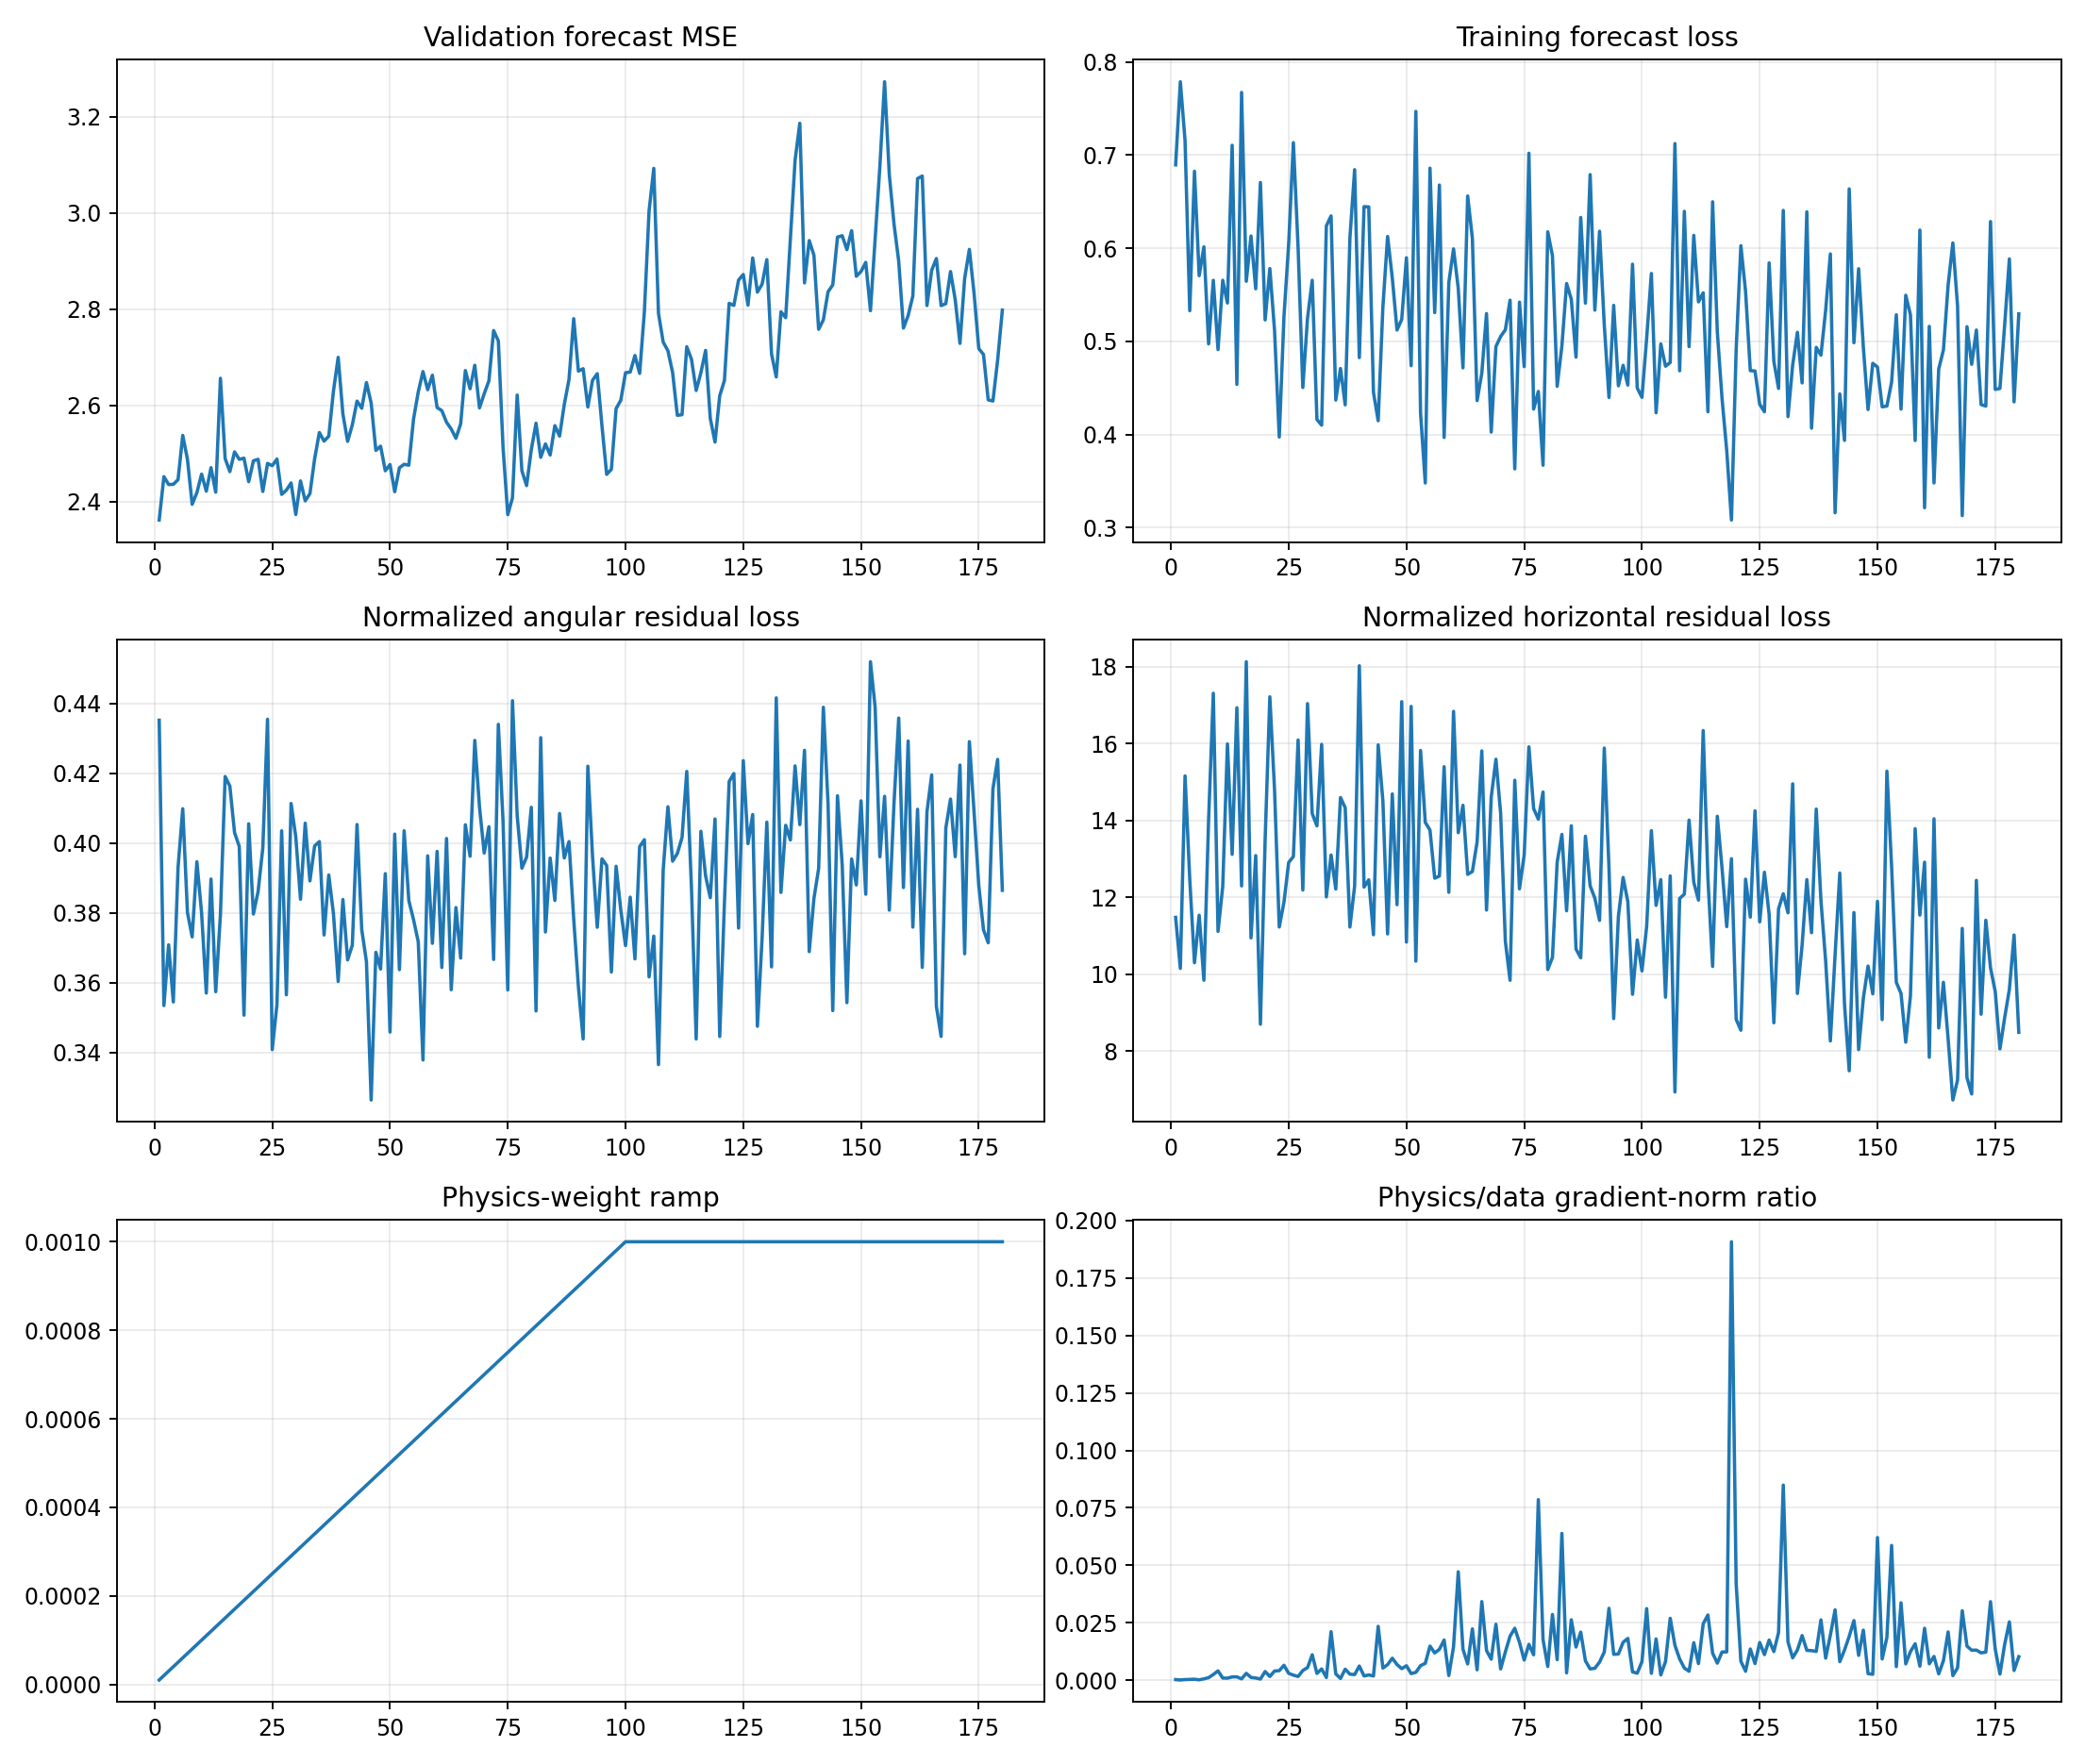

The data file committed next to this chart (first rows):
epoch, target_physics_weight, current_physics_weight, validation_forecast_mse, physics_to_data_gradient_ratio, train_total, train_data, train_cartpole_physics, train_angular_physics, train_horizontal_physics, train_data_gradient_l2, train_physics_gradient_l2
1, 0.001, 1e-05, 2.362, 0.0002592, 0.6896, 0.6895, 11.91, 0.4352, 11.48, 4.607, 119.4
2, 0.001, 2e-05, 2.452, 8.044234133309506e-05, 0.7788, 0.7786, 10.5, 0.3534, 10.15, 7.994, 32.15
3, 0.001, 3e-05, 2.436, 0.0002594, 0.716, 0.7155, 15.53, 0.3708, 15.15, 4.684, 40.5
4, 0.001, 4e-05, 2.436, 0.000312, 0.5335, 0.5329, 12.82, 0.3545, 12.46, 2.607, 20.33
5, 0.001, 5e-05, 2.446, 0.0003991, 0.6831, 0.6826, 10.69, 0.393, 10.3, 5.208, 41.57
6, 0.001, 6e-05, 2.538, 0.0001606, 0.5713, 0.5706, 11.94, 0.4099, 11.53, 4.003, 10.72
7, 0.001, 7.000000000000001e-05, 2.488, 0.0005717, 0.6022, 0.6015, 10.22, 0.3801, 9.841, 5.093, 41.6
8, 0.001, 8e-05, 2.395, 0.001098, 0.4985, 0.4973, 14.39, 0.3731, 14.02, 3.104, 42.59
9, 0.001, 8.999999999999999e-05, 2.419, 0.002458, 0.5672, 0.5656, 17.7, 0.3947, 17.3, 2.822, 77.09
10, 0.001, 0.0001, 2.457, 0.004041, 0.4924, 0.4912, 11.49, 0.38, 11.11, 3.358, 135.7
11, 0.001, 0.00011, 2.422, 0.0009307, 0.567, 0.5656, 12.64, 0.357, 12.28, 2.519, 21.31
12, 0.001, 0.00012, 2.471, 0.0008777, 0.5431, 0.5412, 16.38, 0.3897, 15.99, 3.984, 29.14
13, 0.001, 0.00013, 2.42, 0.001428, 0.7122, 0.7104, 13.47, 0.3574, 13.12, 8.669, 95.25
14, 0.001, 0.00014, 2.657, 0.00145, 0.4563, 0.4539, 17.31, 0.3795, 16.93, 7.405, 76.7
15, 0.001, 0.00015, 2.49, 0.0005625, 0.7691, 0.7672, 12.71, 0.4191, 12.29, 8.989, 33.71
16, 0.001, 0.00016, 2.463, 0.002973, 0.5675, 0.5645, 18.54, 0.4163, 18.12, 5.766, 107.1
17, 0.001, 0.00017, 2.504, 0.001197, 0.615, 0.6131, 11.35, 0.403, 10.94, 6.256, 44.03
18, 0.001, 0.00018, 2.488, 0.0009461, 0.5589, 0.5565, 13.48, 0.3991, 13.08, 13.32, 70
19, 0.001, 0.00019, 2.491, 0.0004889, 0.6723, 0.6706, 9.048, 0.3507, 8.697, 8.448, 21.74
20, 0.001, 0.0002, 2.442, 0.003759, 0.5258, 0.5231, 13.9, 0.4055, 13.49, 2.356, 44.27
21, 0.001, 0.00021, 2.485, 0.001612, 0.5819, 0.5782, 17.59, 0.3797, 17.21, 6.905, 53
22, 0.001, 0.00022, 2.488, 0.003981, 0.5151, 0.5118, 15.18, 0.3862, 14.79, 4.701, 85.07
23, 0.001, 0.00023, 2.421, 0.004149, 0.4001, 0.3974, 11.62, 0.3986, 11.22, 3.048, 54.98
24, 0.001, 0.00024, 2.48, 0.006481, 0.5298, 0.5269, 12.31, 0.4355, 11.87, 3.249, 87.73
25, 0.001, 0.00025, 2.475, 0.002971, 0.6081, 0.6047, 13.24, 0.3408, 12.9, 7.032, 83.56
26, 0.001, 0.00026, 2.489, 0.002195, 0.7168, 0.7133, 13.41, 0.3538, 13.06, 6.678, 56.37
27, 0.001, 0.00027, 2.415, 0.001616, 0.605, 0.6005, 16.49, 0.4035, 16.09, 15.37, 91.97
28, 0.001, 0.00028, 2.424, 0.004203, 0.454, 0.4505, 12.55, 0.3565, 12.19, 3.409, 51.18
29, 0.001, 0.00029, 2.439, 0.005462, 0.5299, 0.5249, 17.45, 0.4114, 17.03, 2.673, 50.33
30, 0.001, 0.0003, 2.374, 0.01105, 0.5699, 0.5656, 14.57, 0.4018, 14.17, 4.308, 158.6
31, 0.001, 0.00031, 2.443, 0.002926, 0.4206, 0.4162, 14.24, 0.3839, 13.85, 5.622, 53.05
32, 0.001, 0.00032, 2.402, 0.004883, 0.4154, 0.4101, 16.38, 0.4057, 15.97, 3.281, 50.07
33, 0.001, 0.00033, 2.417, 0.001167, 0.6281, 0.624, 12.4, 0.3892, 12.01, 5.105, 18.05
34, 0.001, 0.00034, 2.489, 0.0211, 0.6393, 0.6347, 13.5, 0.3992, 13.1, 2.094, 130
35, 0.001, 0.00035, 2.544, 0.002736, 0.4415, 0.4371, 12.61, 0.4004, 12.21, 3.363, 26.29
36, 0.001, 0.00036, 2.526, 0.000737, 0.4764, 0.471, 14.97, 0.3737, 14.59, 5.597, 11.46
37, 0.001, 0.00037, 2.536, 0.004779, 0.4374, 0.4319, 14.72, 0.3908, 14.33, 5.206, 67.25
38, 0.001, 0.00038, 2.63, 0.002612, 0.6155, 0.6111, 11.6, 0.3797, 11.22, 5.73, 39.39
39, 0.001, 0.00039, 2.7, 0.00244, 0.6892, 0.6843, 12.65, 0.3603, 12.29, 3.887, 24.32
40, 0.001, 0.0004, 2.582, 0.006141, 0.49, 0.4826, 18.4, 0.3838, 18.02, 4.614, 70.83
41, 0.001, 0.00041, 2.526, 0.001832, 0.6498, 0.6446, 12.63, 0.3665, 12.27, 6.63, 29.63
42, 0.001, 0.00042, 2.56, 0.00228, 0.6498, 0.6444, 12.82, 0.3707, 12.45, 9.262, 50.28
43, 0.001, 0.00043, 2.609, 0.001826, 0.4503, 0.4453, 11.43, 0.4053, 11.02, 6.96, 29.56
44, 0.001, 0.00044, 2.594, 0.02343, 0.4221, 0.4149, 16.34, 0.3752, 15.96, 2.526, 134.5
45, 0.001, 0.00045, 2.648, 0.005257, 0.5436, 0.5369, 14.87, 0.366, 14.51, 6.151, 71.86
46, 0.001, 0.00046, 2.605, 0.006759, 0.6178, 0.6126, 11.37, 0.3263, 11.05, 2.898, 42.57
47, 0.001, 0.00047, 2.507, 0.009566, 0.5751, 0.568, 15.05, 0.3687, 14.69, 6.75, 137.4
48, 0.001, 0.00048, 2.516, 0.006806, 0.518, 0.5122, 12.17, 0.3639, 11.81, 3.521, 49.92
49, 0.001, 0.00049, 2.465, 0.005023, 0.5322, 0.5236, 17.48, 0.3912, 17.09, 3.028, 31.04
50, 0.001, 0.0005, 2.477, 0.006274, 0.5953, 0.5897, 11.18, 0.3458, 10.83, 4.303, 53.99
51, 0.001, 0.00051, 2.421, 0.002862, 0.4828, 0.474, 17.36, 0.4026, 16.96, 9.034, 50.7
52, 0.001, 0.00052, 2.471, 0.003398, 0.7524, 0.7468, 10.7, 0.3637, 10.34, 15.59, 101.9
53, 0.001, 0.00053, 2.478, 0.006327, 0.4314, 0.4229, 16.22, 0.4035, 15.82, 4.156, 49.61
54, 0.001, 0.00054, 2.476, 0.007331, 0.3558, 0.3481, 14.33, 0.3835, 13.95, 5.621, 76.32
55, 0.001, 0.00055, 2.572, 0.01482, 0.6937, 0.6859, 14.12, 0.378, 13.75, 3.004, 80.93
56, 0.001, 0.00056, 2.628, 0.01185, 0.5381, 0.5309, 12.87, 0.3717, 12.5, 3.97, 84.02
57, 0.001, 0.00057, 2.671, 0.01343, 0.6751, 0.6678, 12.89, 0.3378, 12.55, 1.587, 37.4
58, 0.001, 0.00058, 2.633, 0.01747, 0.4061, 0.3969, 15.79, 0.3963, 15.39, 2.67, 80.44
59, 0.001, 0.00059, 2.663, 0.002016, 0.5706, 0.5632, 12.5, 0.3713, 12.13, 12.96, 44.27
60, 0.001, 0.0006, 2.596, 0.01452, 0.6097, 0.5993, 17.23, 0.3976, 16.83, 7.398, 179.1
... 120 more rows
